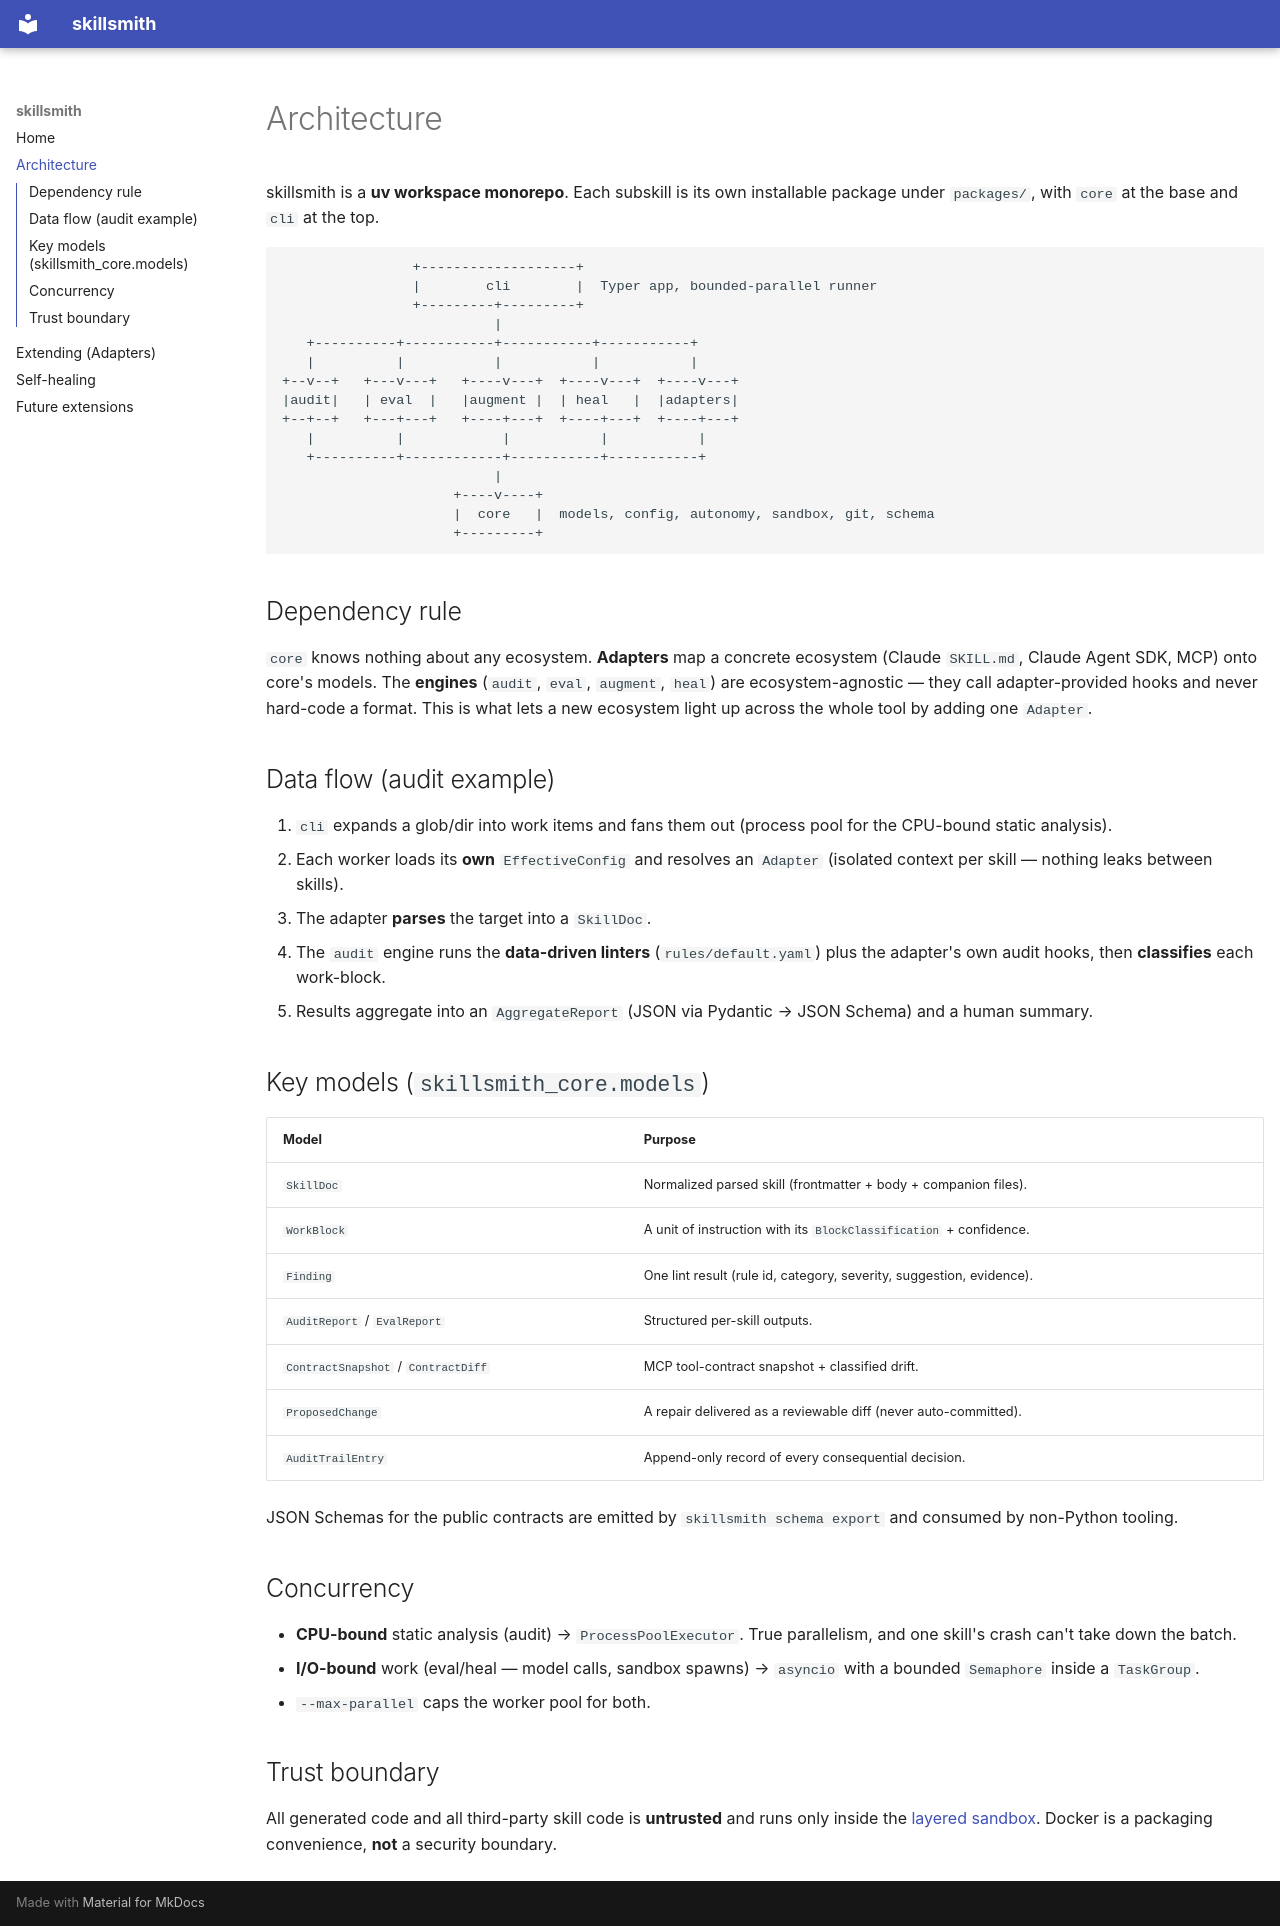

repository: Redfloor/skillsmith · page: architecture/index.html · generator: mkdocs

# Architecture

skillsmith is a **uv workspace monorepo**. Each subskill is its own installable
package under `packages/`, with `core` at the base and `cli` at the top.

```
                +-------------------+
                |        cli        |  Typer app, bounded-parallel runner
                +---------+---------+
                          |
   +----------+-----------+-----------+-----------+
   |          |           |           |           |
+--v--+   +---v---+   +----v---+  +----v---+  +----v---+
|audit|   | eval  |   |augment |  | heal   |  |adapters|
+--+--+   +---+---+   +----+---+  +----+---+  +----+---+
   |          |            |           |           |
   +----------+------------+-----------+-----------+
                          |
                     +----v----+
                     |  core   |  models, config, autonomy, sandbox, git, schema
                     +---------+
```

## Dependency rule

`core` knows nothing about any ecosystem. **Adapters** map a concrete ecosystem
(Claude `SKILL.md`, Claude Agent SDK, MCP) onto core's models. The **engines**
(`audit`, `eval`, `augment`, `heal`) are ecosystem-agnostic — they call
adapter-provided hooks and never hard-code a format. This is what lets a new
ecosystem light up across the whole tool by adding one `Adapter`.

## Data flow (audit example)

1. `cli` expands a glob/dir into work items and fans them out (process pool for the
   CPU-bound static analysis).
2. Each worker loads its **own** `EffectiveConfig` and resolves an `Adapter`
   (isolated context per skill — nothing leaks between skills).
3. The adapter **parses** the target into a `SkillDoc`.
4. The `audit` engine runs the **data-driven linters** (`rules/default.yaml`) plus the
   adapter's own audit hooks, then **classifies** each work-block.
5. Results aggregate into an `AggregateReport` (JSON via Pydantic → JSON Schema) and a
   human summary.

## Key models (`skillsmith_core.models`)

| Model | Purpose |
|---|---|
| `SkillDoc` | Normalized parsed skill (frontmatter + body + companion files). |
| `WorkBlock` | A unit of instruction with its `BlockClassification` + confidence. |
| `Finding` | One lint result (rule id, category, severity, suggestion, evidence). |
| `AuditReport` / `EvalReport` | Structured per-skill outputs. |
| `ContractSnapshot` / `ContractDiff` | MCP tool-contract snapshot + classified drift. |
| `ProposedChange` | A repair delivered as a reviewable diff (never auto-committed). |
| `AuditTrailEntry` | Append-only record of every consequential decision. |

JSON Schemas for the public contracts are emitted by `skillsmith schema export` and
consumed by non-Python tooling.

## Concurrency

- **CPU-bound** static analysis (audit) → `ProcessPoolExecutor`. True parallelism, and
  one skill's crash can't take down the batch.
- **I/O-bound** work (eval/heal — model calls, sandbox spawns) → `asyncio` with a
  bounded `Semaphore` inside a `TaskGroup`.
- `--max-parallel` caps the worker pool for both.

## Trust boundary

All generated code and all third-party skill code is **untrusted** and runs only
inside the [layered sandbox](self-healing.md#sandbox). Docker is a packaging
convenience, **not** a security boundary.
